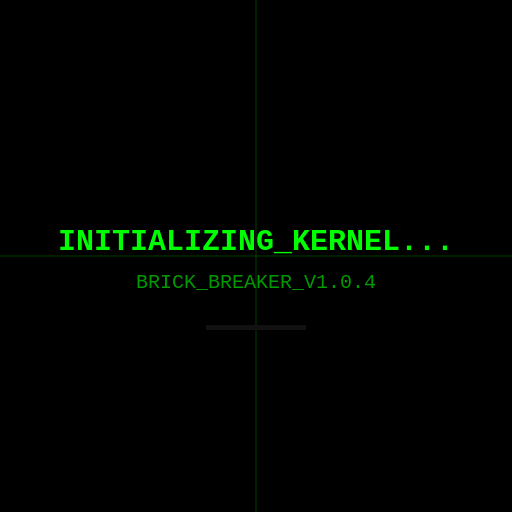
t = 0.00 s
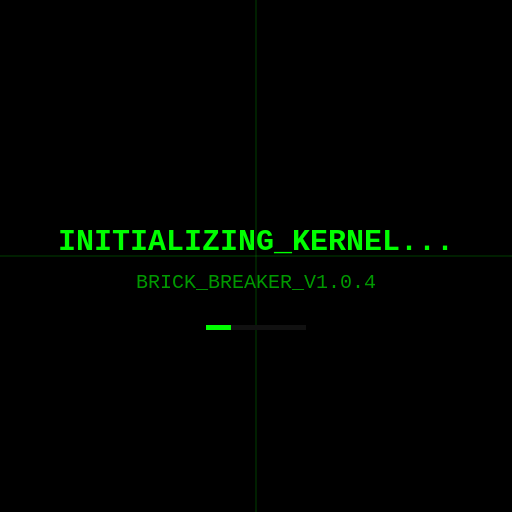
t = 0.75 s
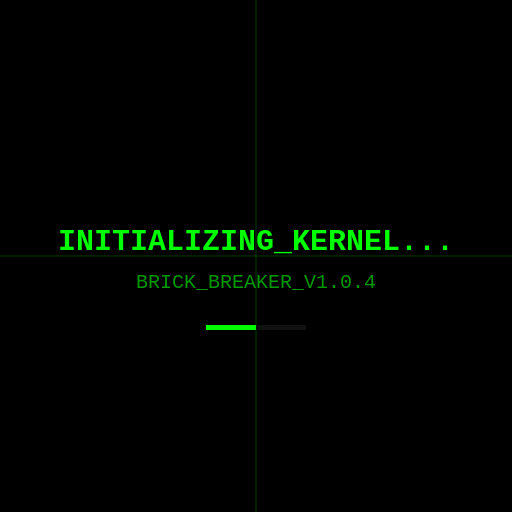
t = 1.50 s
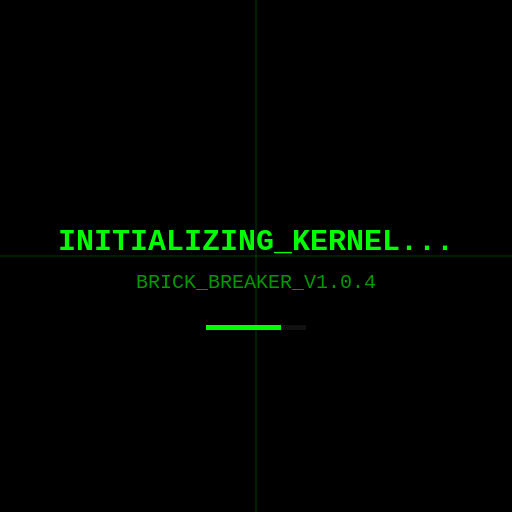
t = 2.25 s

The animated SVG that drew these frames (rendered in a browser with its animation timeline set to each time). Animation: 1 SMIL element (animate=1); one cycle of 3.00 s, repeats indefinitely.

<svg width="2048" height="2048" viewBox="0 0 2048 2048" fill="none" xmlns="http://www.w3.org/2000/svg">
  <rect width="2048" height="2048" fill="black"/>
  <g opacity="0.5">
    <path d="M0 1024H2048" stroke="#00FF00" stroke-width="2"/>
    <path d="M1024 0V2048" stroke="#00FF00" stroke-width="2"/>
  </g>
  <text x="1024" y="1000" font-family="monospace" font-size="120" fill="#00FF00" text-anchor="middle" font-weight="bold">INITIALIZING_KERNEL...</text>
  <text x="1024" y="1150" font-family="monospace" font-size="80" fill="#00FF00" text-anchor="middle" opacity="0.6">BRICK_BREAKER_V1.0.4</text>
  <rect x="824" y="1300" width="400" height="20" fill="#111"/>
  <rect x="824" y="1300" width="280" height="20" fill="#00FF00">
    <animate attributeName="width" from="0" to="400" dur="3s" repeatCount="indefinite" />
  </rect>
</svg>
